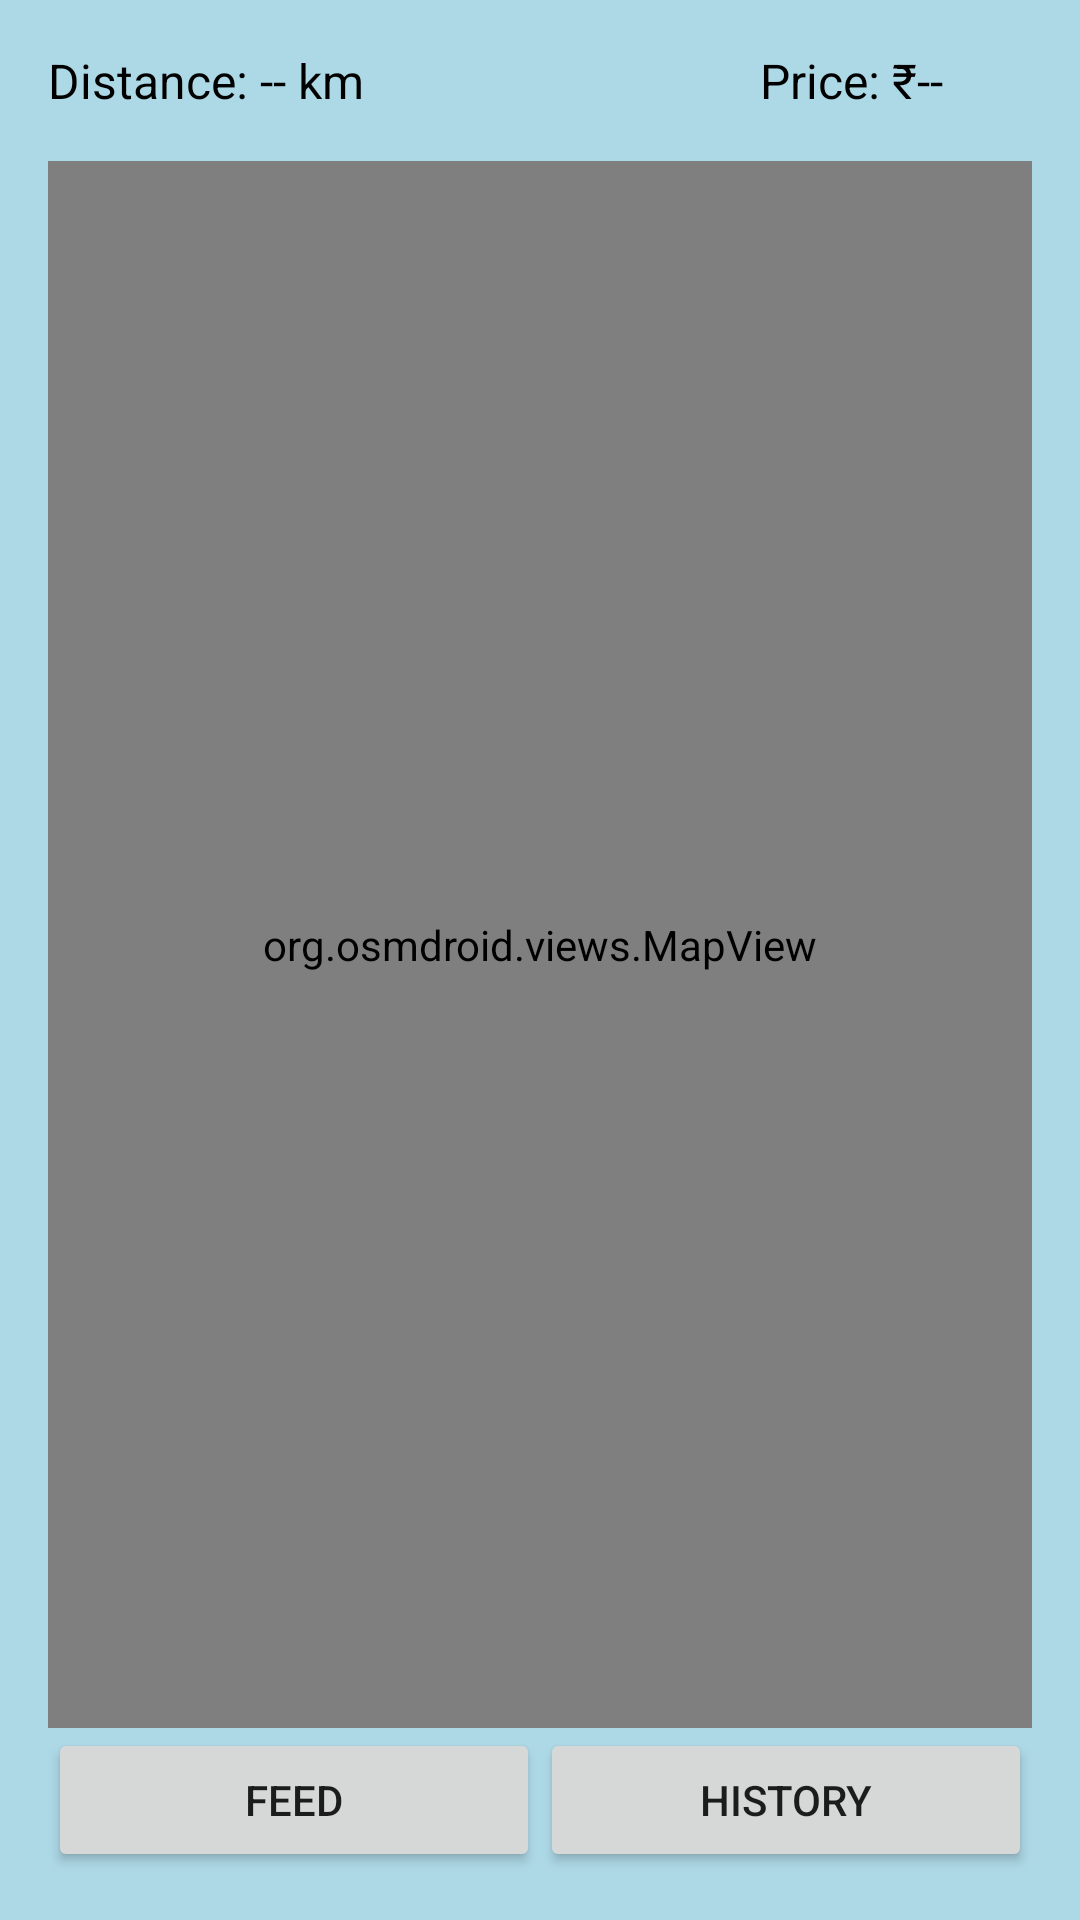

This screen was rendered from an Android layout file. Write that file and the resources it references.
<!-- AndroidManifest.xml: application theme AppTheme -->
<!-- res/layout/activity_traveler.xml -->
<RelativeLayout xmlns:android="http://schemas.android.com/apk/res/android"
    android:layout_width="match_parent"
    android:layout_height="match_parent"
    android:padding="16dp">

    
    <TextView
        android:id="@+id/text_view_distance_price"
        android:layout_width="wrap_content"
        android:layout_height="wrap_content"
        android:layout_alignParentTop="true"
        android:layout_alignParentStart="true"
        android:layout_alignParentEnd="true"
        android:textSize="16sp"
        android:textColor="#000000"
        android:text="Distance: -- km                                 Price: ₹--"
        android:layout_marginBottom="16dp"/>

    <org.osmdroid.views.MapView
        android:id="@+id/map_view"
        android:layout_width="match_parent"
        android:layout_height="0dp"
        android:layout_above="@+id/button_container"
        android:layout_below="@+id/text_view_distance_price"
        android:layout_alignParentStart="true"
        android:layout_alignParentEnd="true"/>

    
    <LinearLayout
        android:id="@+id/button_container"
        android:layout_width="match_parent"
        android:layout_height="wrap_content"
        android:layout_alignParentBottom="true"
        android:orientation="horizontal"
        android:gravity="center">

        <Button
            android:id="@+id/button_feed"
            android:layout_width="0dp"
            android:layout_height="wrap_content"
            android:layout_weight="1"
            android:text="Feed"/>

        <Button
            android:id="@+id/button_history"
            android:layout_width="0dp"
            android:layout_height="wrap_content"
            android:layout_weight="1"
            android:text="History"/>
    </LinearLayout>
</RelativeLayout>
<!-- resources referenced by this layout -->
<resources>
  <style name="AppTheme" parent="Theme.AppCompat.Light.DarkActionBar">
          
          <item name="android:colorBackground">@color/light_blue_tint</item>
      </style>
  <color name="light_blue_tint">#ADD8E6</color>//app page bg
</resources>
